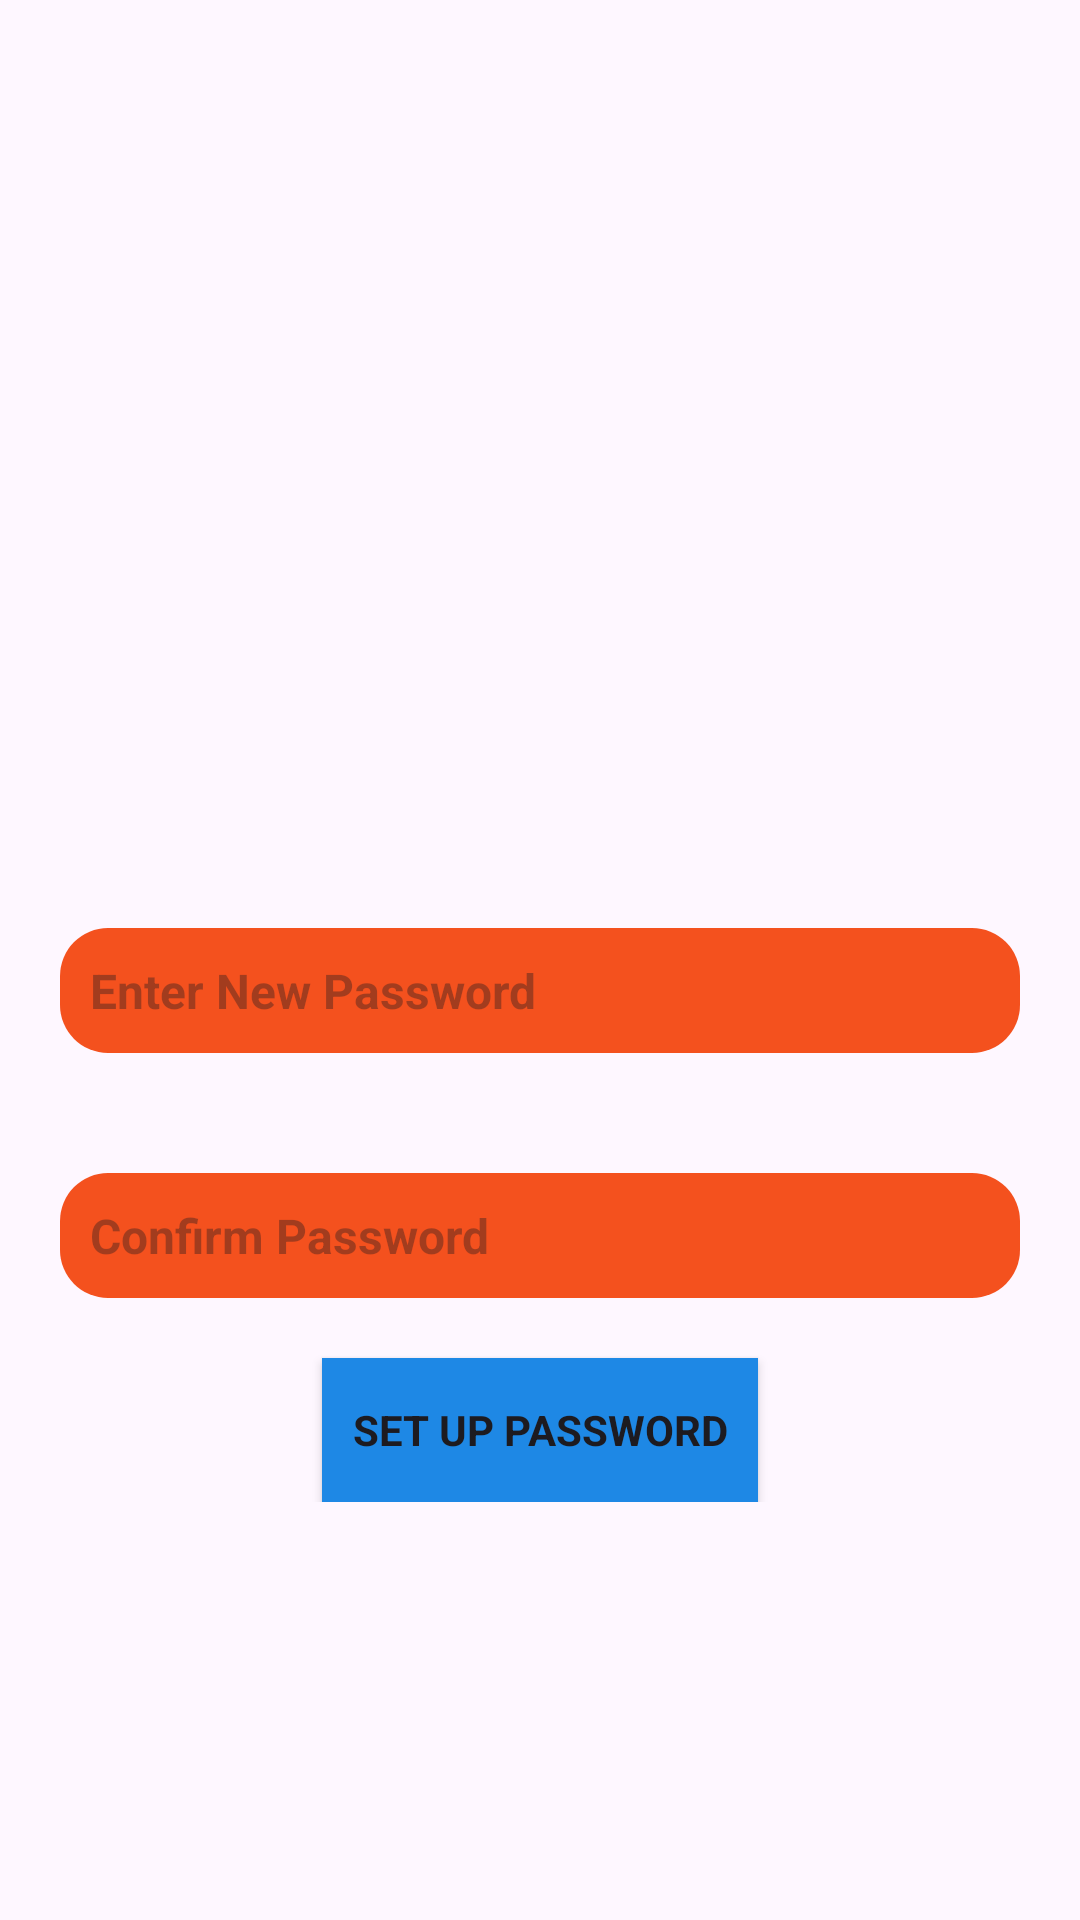

Here is an Android app screen rendered from its layout file. Give the layout XML and the strings, colors and styles it references.
<!-- AndroidManifest.xml: application theme Theme.MountreachIndustrailTrainingApp -->
<!-- res/layout/activity_set_up_new_password.xml -->
<?xml version="1.0" encoding="utf-8"?>
<androidx.constraintlayout.widget.ConstraintLayout xmlns:android="http://schemas.android.com/apk/res/android"
    xmlns:app="http://schemas.android.com/apk/res-auto"
    xmlns:tools="http://schemas.android.com/tools"
    android:id="@+id/main"
    android:layout_width="match_parent"
    android:layout_height="match_parent"
    tools:context=".ConfirmRegiserMobilenoActivity">

    <LinearLayout
        android:layout_width="match_parent"
        android:layout_height="wrap_content"
        android:orientation="vertical"
        app:layout_constraintTop_toTopOf="parent"
        app:layout_constraintBottom_toBottomOf="parent"
        app:layout_constraintLeft_toLeftOf="parent"
        app:layout_constraintRight_toRightOf="parent"

        >
        <ImageView
            android:layout_width="150dp"
            android:layout_height="150dp"
            android:layout_gravity="center"
            android:src="@drawable/app_logo_2_splash_screen">

        </ImageView>
        <EditText
            android:layout_width="match_parent"
            android:layout_height="wrap_content"
            android:hint="Enter New Password"
            android:id="@+id/et_new_password"
            android:textColor="@color/black"
            android:textSize="16sp"
            android:layout_margin="20dp"
            android:background="@drawable/btn_shape_background"
            android:padding="10dp"
            android:textStyle="bold"
            android:fontFamily="sans-serif"
            android:inputType="number"
            android:maxLength="10">

        </EditText>
        <EditText
            android:layout_width="match_parent"
            android:layout_height="wrap_content"
            android:hint="Confirm Password"
            android:id="@+id/et_new_confirm_password"
            android:textColor="@color/black"
            android:textSize="16sp"
            android:layout_margin="20dp"
            android:background="@drawable/btn_shape_background"
            android:padding="10dp"
            android:textStyle="bold"
            android:fontFamily="sans-serif"
            android:inputType="number"
            android:maxLength="10">

        </EditText>

        <androidx.appcompat.widget.AppCompatButton
            android:layout_width="wrap_content"
            android:layout_height="wrap_content"
            android:id="@+id/btn_set_new_password"
            android:text="Set Up password"
            android:layout_gravity="center"
            android:background="@color/blue"
            android:shadowRadius="30"
            android:padding="10dp"
            android:fontFamily="sans-serif"
            android:textStyle="bold"
            >

        </androidx.appcompat.widget.AppCompatButton>
    </LinearLayout>

</androidx.constraintlayout.widget.ConstraintLayout>
<!-- resources referenced by this layout -->
<resources>
  <color name="black">#FF000000</color>
  <color name="blue">#1E88E5</color>
  <!-- drawable btn_shape_background (drawable) -->
  <?xml version="1.0" encoding="utf-8"?>
  <shape xmlns:android="http://schemas.android.com/apk/res/android">
  
      <stroke
          android:color="@color/orange">
  
      </stroke>
      <corners
          android:radius="16sp">
  
      </corners>
      <gradient
          android:startColor="@color/orange"
          android:endColor="@color/orange">
  
      </gradient>
  </shape>
  <style name="Theme.MountreachIndustrailTrainingApp" parent="Base.Theme.MountreachIndustrailTrainingApp" />
  <color name="orange">#F4511E</color>
  <style name="Base.Theme.MountreachIndustrailTrainingApp" parent="Theme.Material3.DayNight.NoActionBar">
          
          
      </style>
</resources>
